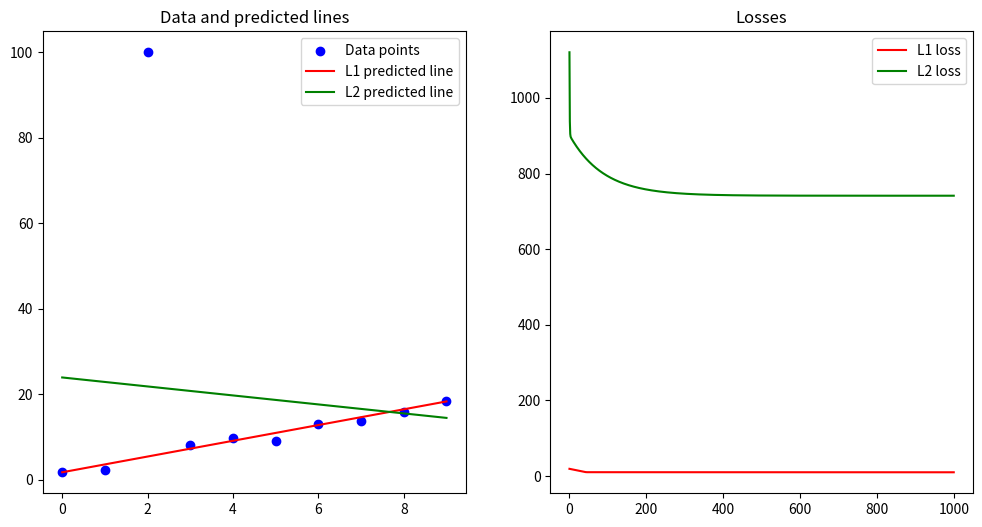

This figure's Python source:
import matplotlib.pyplot as plt
import numpy as np
from numpy.typing import NDArray
from typing import Callable

def get_data():
    np.random.seed(0)
    x: NDArray[np.float64] = np.array(np.arange(10), dtype="float64")
    y: NDArray[np.float64] = 2 * x + np.random.normal(0, 1, x.shape[0])
    y[2] = 100  # Add an outlier
    return x, y

def get_l1_loss(y: NDArray[np.float64], y_pred: NDArray[np.float64]) -> float:
    loss: float = 0
    for i in range(len(y)):
        loss += np.abs(y[i] - y_pred[i])
    return loss/len(y)

def get_l2_loss(y: NDArray[np.float64], y_pred: NDArray[np.float64]) -> float:
    loss: float = 0
    for i in range(len(y)):
        loss += (y[i] - y_pred[i]) ** 2
    return loss/len(y)

def get_derivatives(
        x: NDArray[np.float64],
        y: NDArray[np.float64],
        w: float,
        b: float,
        loss_fn: Callable[[NDArray[np.float64], NDArray[np.float64]], float],
    ):
    small = 0.01
    loss = loss_fn(y, w*x + b)
    dloss_dw = (loss_fn(y, (w+small)*x + b) - loss) / small
    dloss_db = (loss_fn(y, w*x + (b+small)) - loss) / small
    return dloss_dw, dloss_db, loss

def get_best_fit_line(
        x: NDArray[np.float64],
        y: NDArray[np.float64],
        loss_fn: Callable[[NDArray[np.float64], NDArray[np.float64]], float],
    ):
    w: float = 0
    b: float = 0
    times: int = 1000
    alpha: float = 0.01
    x_loss: list[float] = []
    y_loss: list[float] = []
    for _ in range(times):
        dloss_dw, dloss_db, loss = get_derivatives(x, y, w, b, loss_fn)
        x_loss.append(len(x_loss))
        y_loss.append(loss)
        w -= alpha * dloss_dw
        b -= alpha * dloss_db
    return w, b, x_loss, y_loss

def main():
    x, y = get_data()

    w1, b1, x1_loss, y1_loss = get_best_fit_line(x, y, get_l1_loss)
    y1_pred = w1*x + b1

    w2, b2, x2_loss, y2_loss = get_best_fit_line(x, y, get_l2_loss)
    y2_pred = w2*x + b2

    # Create subplots
    _, axes = plt.subplots(1, 2, figsize=(12, 6))

    axes[0].scatter(x, y, color='blue', label='Data points')
    axes[0].plot(x, y1_pred, color='red', label='L1 predicted line')
    axes[0].plot(x, y2_pred, color='green', label='L2 predicted line')
    axes[0].set_title('Data and predicted lines')
    axes[0].legend()

    axes[1].plot(x1_loss, y1_loss, color='red', label='L1 loss')
    axes[1].plot(x2_loss, y2_loss, color='green', label='L2 loss')
    axes[1].set_title('Losses')
    axes[1].legend()

    plt.show()

if __name__ == "__main__":
    main()